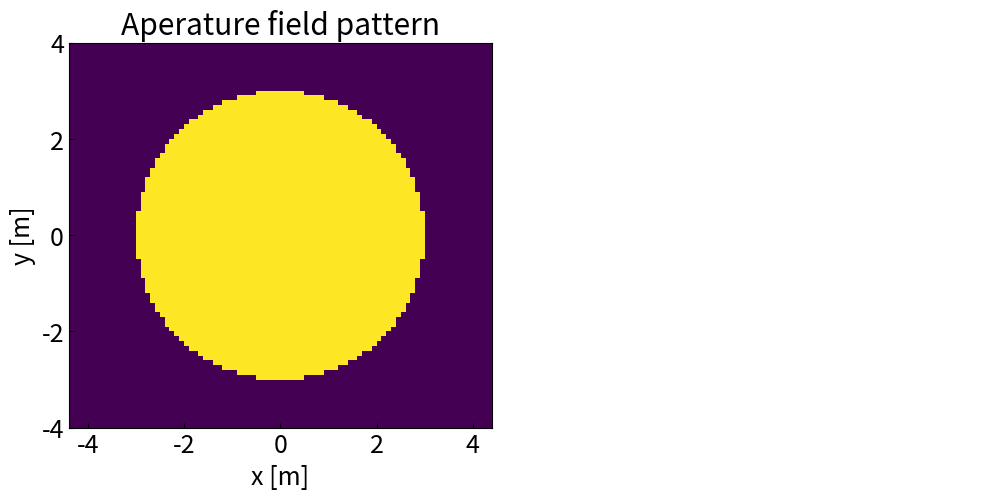

Write Python code to recreate this figure. (Note: this script raises an exception after producing the figure.)
import numpy as np
import matplotlib
import matplotlib.pyplot as plt
import matplotlib.image as img

# %load_ext blackcellmagic
matplotlib.rcParams["font.size"] = 18
plt.rcParams["axes.unicode_minus"] = False
matplotlib.rcParams.update({"xtick.direction": "in", "ytick.direction": "in"})

# %config InlineBackend.figure_format = 'retina'

## set up the aperature fields
N = 1000  ## number of samples in the aparture plane
L = 100.0  # lenght of the aperture plane in meters-- this must be bigger than field region.
## NOTE-- L = N*Delta_x as defined in the text above
Diam = 6.0  ## the diameter of our optic
delta_x = L / N  #


## define a funciton to make coordinates for our aperature plane grid
def make_coordinate_grids(N, L):
    ## make coordinate arrays on the aperature palne
    y, x = np.meshgrid(
        np.linspace(-L / 2, L / 2, N),  ## cartesian coordinates
        np.linspace(-L / 2, L / 2, N),
    )
    r = np.sqrt(x ** 2 + y ** 2)  ## radial coordainte
    phi = np.arctan2(y, x)  ## polar coordinate
    return (x, y, r, phi)


plot_lim = 4.0

###  make the coordinate grid
x, y, r, phi = make_coordinate_grids(N, L)  ##

## make the aperature fields
A = np.ones([N, N])
A[np.where(r > Diam / 2)] = 0

plt.figure(figsize=(12, 5))
## plot the aperature fields
plt.subplot(121)
plt.pcolormesh(x, y, A)
plt.axis("equal")
plt.title("Aperature field pattern")
plt.xlabel("x [m]")
plt.ylabel("y [m]")
plt.xlim(-plot_lim, plot_lim)
plt.ylim(-plot_lim, plot_lim)
plt.subplot(122)
plt.axis("off")

# reading png image
im = img.imread("point_source_figs/" + "LAT_ISO1.jpeg")
plt.imshow(im)
plt.show()

## choose a wavelegth
wavelength = 0.001  ## in meters


## compute Fraunhofer diffraciton and the coordinates of this diffraciotn paattern
def Fraunhofer(A, wavelength, delta_x):
    ## computers rock-- this is the entire calcuation.  Try doing this by hand for a comparsion
    U = np.fft.fftshift(np.fft.fft2(np.fft.fftshift(A)))
    ##. THIS WAS THE HARD PART!!!!  the rest is unit conversion and making a nice plot
    ####################################################
    ## now to make coordinates for these fields
    angular_width = wavelength / delta_x  ## this is in radians
    angular_width *= 180.0 / np.pi  ## this converts to degrees
    angular_width *= 60  ## this converts to arcmin
    # angular_width *= 60      ## this converts to arcsec
    return (angular_width, U)


####################################################
## convert from electric field to radiated power or PSF
def Covnert_field_to_PSF(U):
    PSF = np.abs(U) ** 2
    PSF_temp = PSF / np.max(
        PSF
    )  ## peak normalized-- not the right thing for convolution... but is nice for seeing it
    ## make a logrythmic version of the radiated power so we can better see faint features
    PSF_temp += 1e-25  ## avoid infinities by regularizing zeroes
    PSF_dB = 10 * np.log10(PSF_temp)  ## convert to dB
    return (PSF, PSF_dB)


angular_width, U = Fraunhofer(
    A, wavelength, delta_x
)  ## compute the diffraction pattern
PSF, PSF_dB = Covnert_field_to_PSF(U)


###########################################
## plot the aperature fields
plot_lim = 10

plt.figure(figsize=(15, 5))
plt.subplot(121)
plt.pcolormesh(x, y, PSF_dB, vmin=-25, vmax=0)
plt.axis("equal")
plt.colorbar(label=("radiated power [dB]"))
# cbar.set_label, rotation=270)
plt.title("Far field pattern")
plt.xlabel("theta_x [arcmin]")
plt.ylabel("theta_y [arcmin]")
plt.xlim(-plot_lim, plot_lim)
plt.ylim(-plot_lim, plot_lim)

plt.subplot(122)
plt.axis("off")
# reading png image
im = img.imread("point_source_figs/" + "act_dr4.png")
plt.imshow(im)
plt.show()

plt.figure(figsize=(6, 5))
plt.ylabel("Power [dB]")
plt.plot(PSF_dB[int(len(PSF_dB) / 2), :])
plt.grid()
plt.ylim(-40, 0)
plt.show()

## set up the aperature fields
N = 1000  ## number of samples in the aparture plane
L = 100.0  ## lenght of the aperture plane in meters-- this must be bigger than field region.
## NOTE-- L = N*Delta_x as defined in the text above
Diam = 20.0  ## the diameter of our optic
delta_x = L / N

plot_lim = 14.0

###  make the coordinate grid
x, y, r, phi = make_coordinate_grids(N, L)

## make the aperature fields
A = np.ones([N, N])
A[np.where(r > Diam / 2)] = 0

A[np.where(abs(y - x) < Diam * 0.02)] = 0
A[np.where(abs(y + x) < Diam * 0.02)] = 0
A[np.where((x ** 2 + y ** 2) < (Diam / 10) ** 2)] = 0

plt.figure(figsize=(12, 5))
## plot the aperature fields
plt.subplot(121)
plt.pcolormesh(x, y, A)
plt.axis("equal")
plt.title("Aperature field pattern")
plt.xlabel("x [m]")
plt.ylabel("y [m]")
plt.xlim(-plot_lim, plot_lim)
plt.ylim(-plot_lim, plot_lim)
plt.subplot(122)
plt.axis("off")

# reading png image
im = img.imread("point_source_figs/" + "20Meter.small.jpg")
plt.imshow(im)
plt.show()

## choose a wavelegth
wavelength = 0.0333102731  ## 9GHz in meters

angular_width, U = Fraunhofer(
    A, wavelength, delta_x
)  ## compute the diffraction pattern
PSF, PSF_dB = Covnert_field_to_PSF(U)


###########################################
## plot the aperature fields
plot_lim = 5.0

plt.figure(figsize=(6, 5))
# plt.subplot(121)
plt.pcolormesh(x, y, PSF_dB, vmin=-35, vmax=0)
plt.axis("equal")
plt.colorbar(label=("radiated power [dB]"))
# cbar.set_label, rotation=270)
plt.title("Far field pattern")
plt.xlabel("theta_x [arcmin]")
plt.ylabel("theta_y [arcmin]")
plt.xlim(-plot_lim, plot_lim)
plt.ylim(-plot_lim, plot_lim)
plt.axis("off")
# plt.subplot(122)
# plt.axis("off")

plt.show()

plt.figure(figsize=(12, 5))
plt.subplot(121)
plt.ylabel("Power [dB]")
plt.plot(PSF_dB[int(len(PSF_dB) / 2), :])
plt.grid()
plt.ylim(-35, 0)
plt.xlim(-35 + 500, 35 + 500)

plt.subplot(122)
plt.axis("off")

im = img.imread("point_source_figs/" + "20m_beam.png")
plt.imshow(im)

plt.show()

## set up the aperature fields
N = 1500  ## number of samples in the aparture plane
L = 15.0  ## lenght of the aperture plane in meters-- this must be bigger than field region.
## NOTE-- L = N*Delta_x as defined in the text above
Diam = 0.6  ## the diameter of our optic
delta_x = L / N

plot_lim = 3

###  make the coordinate grid
x, y, r, phi = make_coordinate_grids(N, L)

## make the aperature fields

pan_space = 0.0

x_space = 1.94
A = np.ones([N, N])
A[np.where((abs(y) >= Diam * np.sqrt(3) / 2))] = 0
A[np.where((abs(y) >= -(x - Diam) * np.sqrt(2)))] = 0
A[np.where((abs(y) >= (x + Diam) * np.sqrt(2)))] = 0

A_temp = np.ones([N, N])
A_temp[
    np.where(
        (
            abs(y + 2 * ((1 + pan_space) * Diam * np.sqrt(3) / 2))
            >= Diam * np.sqrt(3) / 2
        )
    )
] = 0
A_temp[
    np.where(
        (
            abs(y + 2 * ((1 + pan_space) * Diam * np.sqrt(3) / 2))
            >= -(x - Diam) * np.sqrt(2)
        )
    )
] = 0
A_temp[
    np.where(
        (
            abs(y + 2 * ((1 + pan_space) * Diam * np.sqrt(3) / 2))
            >= (x + Diam) * np.sqrt(2)
        )
    )
] = 0
A += A_temp

A_temp = np.ones([N, N])
A_temp[
    np.where(
        (
            abs(y - 2 * ((1 + pan_space) * Diam * np.sqrt(3) / 2))
            >= Diam * np.sqrt(3) / 2
        )
    )
] = 0
A_temp[
    np.where(
        (
            abs(y - 2 * ((1 + pan_space) * Diam * np.sqrt(3) / 2))
            >= -(x - Diam) * np.sqrt(2)
        )
    )
] = 0
A_temp[
    np.where(
        (
            abs(y - 2 * ((1 + pan_space) * Diam * np.sqrt(3) / 2))
            >= (x + Diam) * np.sqrt(2)
        )
    )
] = 0
A += A_temp

A_temp = np.ones([N, N])
A_temp[
    np.where(
        (
            abs(y + 4 * ((1 + pan_space) * Diam * np.sqrt(3) / 2))
            >= Diam * np.sqrt(3) / 2
        )
    )
] = 0
A_temp[
    np.where(
        (
            abs(y + 4 * ((1 + pan_space) * Diam * np.sqrt(3) / 2))
            >= -(x - Diam) * np.sqrt(2)
        )
    )
] = 0
A_temp[
    np.where(
        (
            abs(y + 4 * ((1 + pan_space) * Diam * np.sqrt(3) / 2))
            >= (x + Diam) * np.sqrt(2)
        )
    )
] = 0
A += A_temp

A_temp = np.ones([N, N])
A_temp[
    np.where(
        (
            abs(y - 4 * ((1 + pan_space) * Diam * np.sqrt(3) / 2))
            >= Diam * np.sqrt(3) / 2
        )
    )
] = 0
A_temp[
    np.where(
        (
            abs(y - 4 * ((1 + pan_space) * Diam * np.sqrt(3) / 2))
            >= -(x - Diam) * np.sqrt(2)
        )
    )
] = 0
A_temp[
    np.where(
        (
            abs(y - 4 * ((1 + pan_space) * Diam * np.sqrt(3) / 2))
            >= (x + Diam) * np.sqrt(2)
        )
    )
] = 0
A += A_temp

A_temp = np.ones([N, N])
A_temp[
    np.where(
        (abs(y - ((1 + pan_space) * Diam * np.sqrt(3) / 2)) >= Diam * np.sqrt(3) / 2)
    )
] = 0
A_temp[
    np.where(
        (
            abs(y - ((1 + pan_space) * Diam * np.sqrt(3) / 2))
            >= -((x - (Diam * 1.38)) - Diam) * np.sqrt(2)
        )
    )
] = 0
A_temp[
    np.where(
        (
            abs(y - ((1 + pan_space) * Diam * np.sqrt(3) / 2))
            >= ((x - (Diam * 1.38)) + Diam) * np.sqrt(2)
        )
    )
] = 0
A += A_temp

A_temp = np.ones([N, N])
A_temp[
    np.where(
        (abs(y - ((1 + pan_space) * Diam * np.sqrt(3) / 2)) >= Diam * np.sqrt(3) / 2)
    )
] = 0
A_temp[
    np.where(
        (
            abs(y - ((1 + pan_space) * Diam * np.sqrt(3) / 2))
            >= -((x + (Diam * 1.38)) - Diam) * np.sqrt(2)
        )
    )
] = 0
A_temp[
    np.where(
        (
            abs(y - ((1 + pan_space) * Diam * np.sqrt(3) / 2))
            >= ((x + (Diam * 1.38)) + Diam) * np.sqrt(2)
        )
    )
] = 0
A += A_temp

A_temp = np.ones([N, N])
A_temp[
    np.where(
        (abs(y + ((1 + pan_space) * Diam * np.sqrt(3) / 2)) >= Diam * np.sqrt(3) / 2)
    )
] = 0
A_temp[
    np.where(
        (
            abs(y + ((1 + pan_space) * Diam * np.sqrt(3) / 2))
            >= -((x - (Diam * 1.38)) - Diam) * np.sqrt(2)
        )
    )
] = 0
A_temp[
    np.where(
        (
            abs(y + ((1 + pan_space) * Diam * np.sqrt(3) / 2))
            >= ((x - (Diam * 1.38)) + Diam) * np.sqrt(2)
        )
    )
] = 0
A += A_temp

A_temp = np.ones([N, N])
A_temp[
    np.where(
        (abs(y + ((1 + pan_space) * Diam * np.sqrt(3) / 2)) >= Diam * np.sqrt(3) / 2)
    )
] = 0
A_temp[
    np.where(
        (
            abs(y + ((1 + pan_space) * Diam * np.sqrt(3) / 2))
            >= -((x + (Diam * 1.38)) - Diam) * np.sqrt(2)
        )
    )
] = 0
A_temp[
    np.where(
        (
            abs(y + ((1 + pan_space) * Diam * np.sqrt(3) / 2))
            >= ((x + (Diam * 1.38)) + Diam) * np.sqrt(2)
        )
    )
] = 0
A += A_temp

A_temp = np.ones([N, N])
A_temp[
    np.where(
        (
            abs(y + 3 * ((1 + pan_space) * Diam * np.sqrt(3) / 2))
            >= Diam * np.sqrt(3) / 2
        )
    )
] = 0
A_temp[
    np.where(
        (
            abs(y + 3 * ((1 + pan_space) * Diam * np.sqrt(3) / 2))
            >= -((x - (Diam * 1.38)) - Diam) * np.sqrt(2)
        )
    )
] = 0
A_temp[
    np.where(
        (
            abs(y + 3 * ((1 + pan_space) * Diam * np.sqrt(3) / 2))
            >= ((x - (Diam * 1.38)) + Diam) * np.sqrt(2)
        )
    )
] = 0
A += A_temp

A_temp = np.ones([N, N])
A_temp[
    np.where(
        (
            abs(y + 3 * ((1 + pan_space) * Diam * np.sqrt(3) / 2))
            >= Diam * np.sqrt(3) / 2
        )
    )
] = 0
A_temp[
    np.where(
        (
            abs(y + 3 * ((1 + pan_space) * Diam * np.sqrt(3) / 2))
            >= -((x + (Diam * 1.38)) - Diam) * np.sqrt(2)
        )
    )
] = 0
A_temp[
    np.where(
        (
            abs(y + 3 * ((1 + pan_space) * Diam * np.sqrt(3) / 2))
            >= ((x + (Diam * 1.38)) + Diam) * np.sqrt(2)
        )
    )
] = 0
A += A_temp

A_temp = np.ones([N, N])
A_temp[
    np.where(
        (
            abs(y - 3 * ((1 + pan_space) * Diam * np.sqrt(3) / 2))
            >= Diam * np.sqrt(3) / 2
        )
    )
] = 0
A_temp[
    np.where(
        (
            abs(y - 3 * ((1 + pan_space) * Diam * np.sqrt(3) / 2))
            >= -((x - (Diam * 1.38)) - Diam) * np.sqrt(2)
        )
    )
] = 0
A_temp[
    np.where(
        (
            abs(y - 3 * ((1 + pan_space) * Diam * np.sqrt(3) / 2))
            >= ((x - (Diam * 1.38)) + Diam) * np.sqrt(2)
        )
    )
] = 0
A += A_temp

A_temp = np.ones([N, N])
A_temp[
    np.where(
        (
            abs(y - 3 * ((1 + pan_space) * Diam * np.sqrt(3) / 2))
            >= Diam * np.sqrt(3) / 2
        )
    )
] = 0
A_temp[
    np.where(
        (
            abs(y - 3 * ((1 + pan_space) * Diam * np.sqrt(3) / 2))
            >= -((x + (Diam * 1.38)) - Diam) * np.sqrt(2)
        )
    )
] = 0
A_temp[
    np.where(
        (
            abs(y - 3 * ((1 + pan_space) * Diam * np.sqrt(3) / 2))
            >= ((x + (Diam * 1.38)) + Diam) * np.sqrt(2)
        )
    )
] = 0
A += A_temp

A_temp = np.ones([N, N])
A_temp[np.where((abs(y) >= Diam * np.sqrt(3) / 2))] = 0
A_temp[
    np.where((abs(y) >= -(x + (Diam * x_space * np.sqrt(2)) - Diam) * np.sqrt(2)))
] = 0
A_temp[
    np.where((abs(y) >= (x + (Diam * x_space * np.sqrt(2)) + Diam) * np.sqrt(2)))
] = 0
A += A_temp

A_temp = np.ones([N, N])
A_temp[np.where((abs(y) >= Diam * np.sqrt(3) / 2))] = 0
A_temp[
    np.where((abs(y) >= -(x - (Diam * x_space * np.sqrt(2)) - Diam) * np.sqrt(2)))
] = 0
A_temp[
    np.where((abs(y) >= (x - (Diam * x_space * np.sqrt(2)) + Diam) * np.sqrt(2)))
] = 0
A += A_temp

A_temp = np.ones([N, N])
A_temp[
    np.where(
        (
            abs(y - 2 * ((1 + pan_space) * Diam * np.sqrt(3) / 2))
            >= Diam * np.sqrt(3) / 2
        )
    )
] = 0
A_temp[
    np.where(
        (
            abs(y - 2 * ((1 + pan_space) * Diam * np.sqrt(3) / 2))
            >= -(x - (Diam * x_space * np.sqrt(2)) - Diam) * np.sqrt(2)
        )
    )
] = 0
A_temp[
    np.where(
        (
            abs(y - 2 * ((1 + pan_space) * Diam * np.sqrt(3) / 2))
            >= (x - (Diam * x_space * np.sqrt(2)) + Diam) * np.sqrt(2)
        )
    )
] = 0
A += A_temp

A_temp = np.ones([N, N])
A_temp[
    np.where(
        (
            abs(y + 2 * ((1 + pan_space) * Diam * np.sqrt(3) / 2))
            >= Diam * np.sqrt(3) / 2
        )
    )
] = 0
A_temp[
    np.where(
        (
            abs(y + 2 * ((1 + pan_space) * Diam * np.sqrt(3) / 2))
            >= -(x - (Diam * x_space * np.sqrt(2)) - Diam) * np.sqrt(2)
        )
    )
] = 0
A_temp[
    np.where(
        (
            abs(y + 2 * ((1 + pan_space) * Diam * np.sqrt(3) / 2))
            >= (x - (Diam * x_space * np.sqrt(2)) + Diam) * np.sqrt(2)
        )
    )
] = 0
A += A_temp

A_temp = np.ones([N, N])
A_temp[
    np.where(
        (
            abs(y - 2 * ((1 + pan_space) * Diam * np.sqrt(3) / 2))
            >= Diam * np.sqrt(3) / 2
        )
    )
] = 0
A_temp[
    np.where(
        (
            abs(y - 2 * ((1 + pan_space) * Diam * np.sqrt(3) / 2))
            >= -(x + (Diam * x_space * np.sqrt(2)) - Diam) * np.sqrt(2)
        )
    )
] = 0
A_temp[
    np.where(
        (
            abs(y - 2 * ((1 + pan_space) * Diam * np.sqrt(3) / 2))
            >= (x + (Diam * x_space * np.sqrt(2)) + Diam) * np.sqrt(2)
        )
    )
] = 0
A += A_temp

A_temp = np.ones([N, N])
A_temp[
    np.where(
        (
            abs(y + 2 * ((1 + pan_space) * Diam * np.sqrt(3) / 2))
            >= Diam * np.sqrt(3) / 2
        )
    )
] = 0
A_temp[
    np.where(
        (
            abs(y + 2 * ((1 + pan_space) * Diam * np.sqrt(3) / 2))
            >= -(x + (Diam * x_space * np.sqrt(2)) - Diam) * np.sqrt(2)
        )
    )
] = 0
A_temp[
    np.where(
        (
            abs(y + 2 * ((1 + pan_space) * Diam * np.sqrt(3) / 2))
            >= (x + (Diam * x_space * np.sqrt(2)) + Diam) * np.sqrt(2)
        )
    )
] = 0
A += A_temp

A_temp = np.zeros([N, N])
A_temp[
    np.where(
        (abs(y) <= Diam * np.sqrt(3) / 2)
        & (abs(y) <= -(x - Diam) * np.sqrt(2))
        & (abs(y) <= (x + Diam) * np.sqrt(2))
    )
] = -1
A += A_temp

A[np.where((abs(y - 2 * x) < Diam * 0.1) & (y < 0))] = 0
A[np.where((abs(y + 2 * x) < Diam * 0.1) & (y < 0))] = 0
A[np.where((abs(x) < Diam * 0.1 / 2) & (y > 0))] = 0

A[np.where(A == 1)] = np.max(A)

plt.figure(figsize=(12, 5))
## plot the aperature fields
plt.subplot(121)
plt.pcolormesh(x, y, A)
plt.axis("equal")
plt.title("Aperature field pattern")
plt.xlabel("x [m]")
plt.ylabel("y [m]")
plt.xlim(-plot_lim, plot_lim)
plt.ylim(-plot_lim, plot_lim)
plt.subplot(122)
plt.axis("off")

# reading png image
im = img.imread("point_source_figs/" + "jwst.jpg")
plt.imshow(im)
plt.show()

## choose a wavelegth
wavelength = 1e-6  ## in meters
angular_width, U = Fraunhofer(A, wavelength, delta_x)
PSF, PSF_dB = Covnert_field_to_PSF(U)

###########################################
## plot the aperature fields
plot_lim = 6

plt.figure(figsize=(12, 5))
## plot the aperature fields
plt.subplot(121)

plt.pcolormesh(x, y, PSF_dB, vmin=-70, vmax=0)
plt.axis("equal")
plt.colorbar(label=("radiated power [dB]"))
# cbar.set_label, rotation=270)
plt.title("Far field pattern")
plt.xlabel("theta_x [arcmin]")
plt.ylabel("theta_y [arcmin]")
plt.xlim(-plot_lim, plot_lim)
plt.ylim(-plot_lim, plot_lim)
plt.axis("off")

plt.subplot(122)
plt.axis("off")

# reading png image
im = img.imread("point_source_figs/" + "jwst_pt.jpg")
plt.imshow(im)
plt.show()

plt.show()

plt.figure(figsize=(6, 5))
plt.ylabel("Power [dB]")
plt.plot(PSF_dB[int(len(PSF_dB) / 2), :])
plt.grid()
plt.xlim(700, 800)
plt.ylim(-40, 0)
plt.show()

